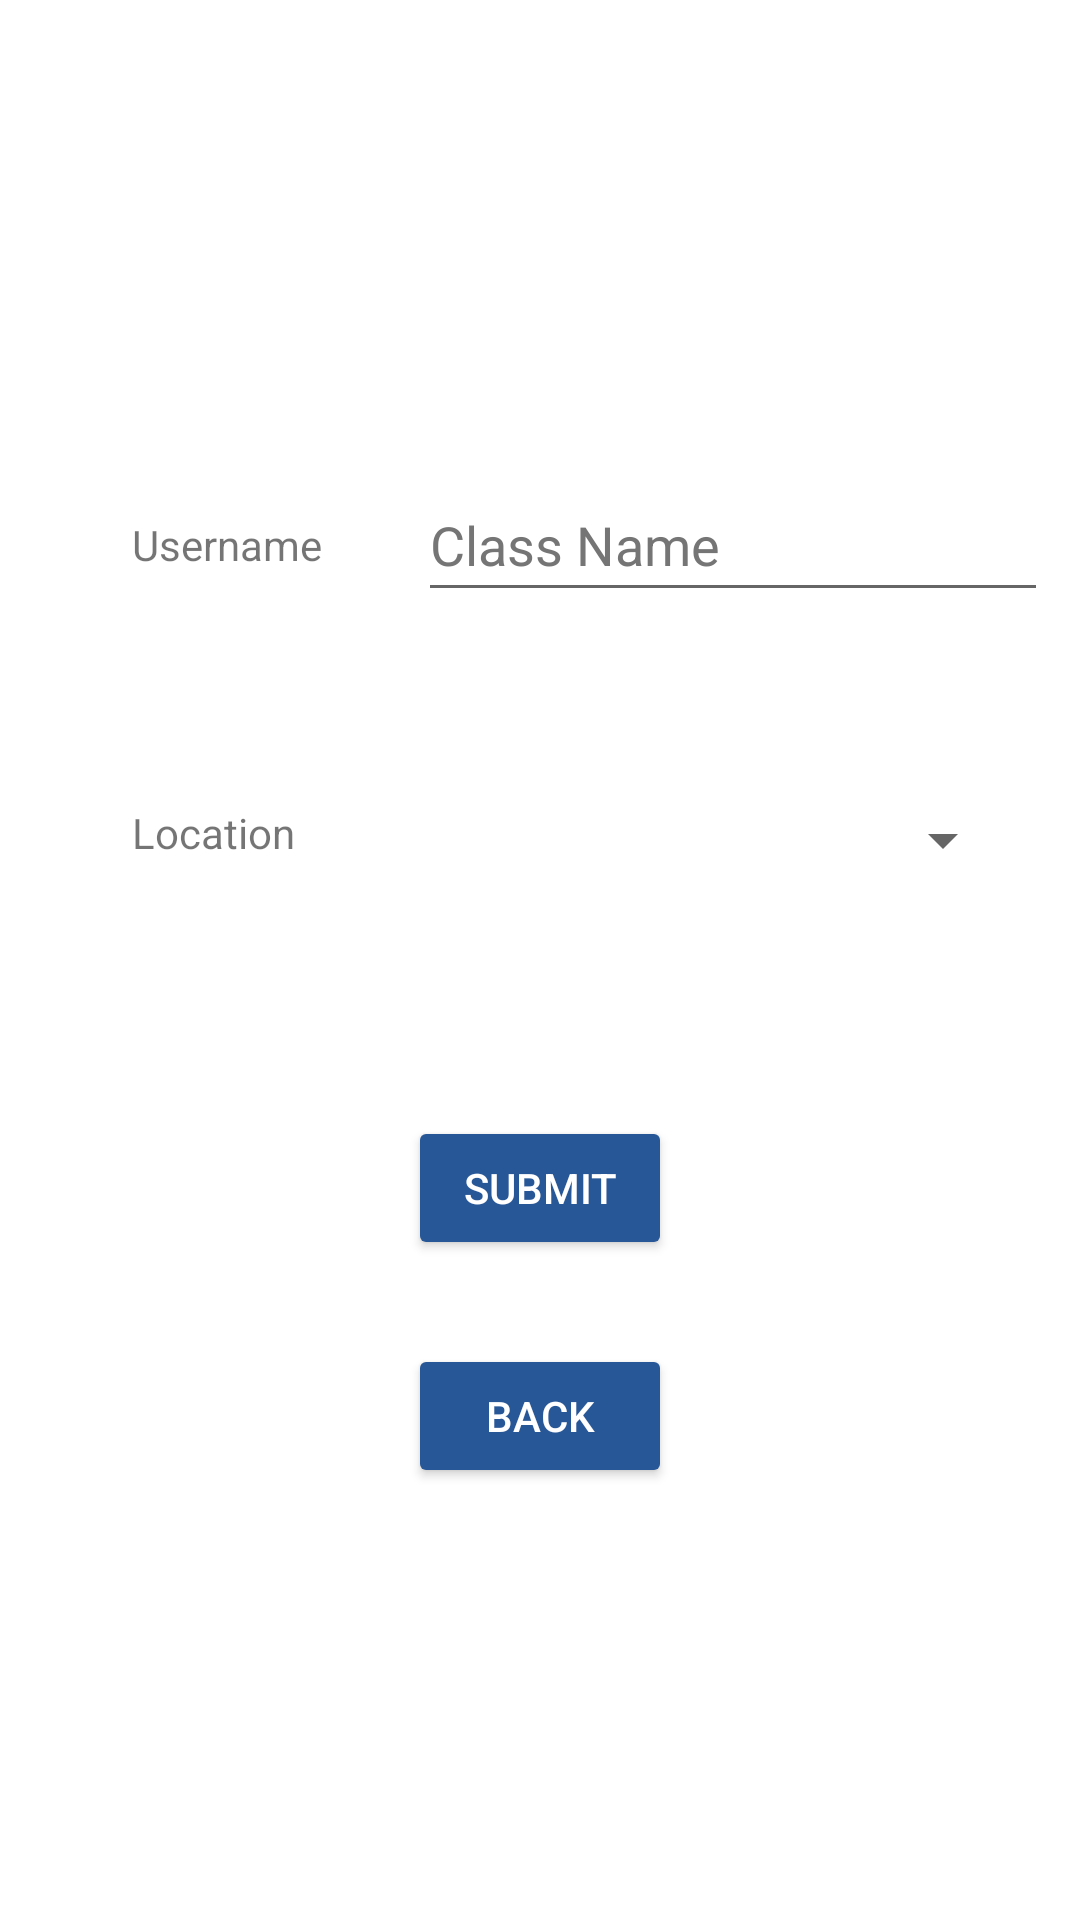

Android layout source for this screen:
<!-- AndroidManifest.xml: application theme Theme.Android_Course_Schedule -->
<!-- res/layout/activity_new_class.xml -->
<?xml version="1.0" encoding="utf-8"?>
<androidx.constraintlayout.widget.ConstraintLayout xmlns:android="http://schemas.android.com/apk/res/android"
    xmlns:app="http://schemas.android.com/apk/res-auto"
    xmlns:tools="http://schemas.android.com/tools"
    android:layout_width="match_parent"
    android:layout_height="match_parent"
    android:background="@drawable/bg1"
    tools:context=".newClassActivity">

    <EditText
        android:id="@+id/et_coursename"
        android:layout_width="wrap_content"
        android:layout_height="wrap_content"
        android:layout_marginStart="32dp"
        android:layout_marginTop="156dp"
        android:ems="10"
        android:hint="@string/className"
        android:importantForAutofill="no"
        android:inputType="textPersonName"
        android:minHeight="48dp"
        android:textColorHint="#757575"
        app:layout_constraintStart_toEndOf="@+id/tv_classname"
        app:layout_constraintTop_toTopOf="parent" />

    <Spinner
        android:id="@+id/spinner_location"
        android:layout_width="wrap_content"
        android:layout_height="wrap_content"
        android:layout_marginStart="40dp"
        android:layout_marginTop="52dp"
        android:contentDescription="@string/location"
        android:importantForAutofill="no"
        android:minWidth="200dp"
        android:minHeight="48dp"
        app:layout_constraintStart_toEndOf="@+id/tv_location"
        app:layout_constraintTop_toBottomOf="@+id/et_coursename"
        tools:ignore="DuplicateSpeakableTextCheck" />

    <TextView
        android:id="@+id/tv_classname"
        android:layout_width="wrap_content"
        android:layout_height="wrap_content"
        android:layout_marginStart="44dp"
        android:layout_marginTop="172dp"
        android:text="@string/username"
        app:layout_constraintStart_toStartOf="parent"
        app:layout_constraintTop_toTopOf="parent" />

    <TextView
        android:id="@+id/tv_location"
        android:layout_width="wrap_content"
        android:layout_height="wrap_content"
        android:layout_marginStart="44dp"
        android:layout_marginTop="268dp"
        android:text="@string/location"
        app:layout_constraintStart_toStartOf="parent"
        app:layout_constraintTop_toTopOf="parent" />

    <Button
        android:id="@+id/btn_submit"
        android:layout_width="wrap_content"
        android:layout_height="wrap_content"
        android:layout_marginBottom="28dp"
        android:text="@string/submit"
        android:backgroundTint="@color/btn"
        android:textColor="@color/menuText"
        app:layout_constraintBottom_toTopOf="@+id/btn_back_newclass"
        app:layout_constraintEnd_toEndOf="parent"
        app:layout_constraintStart_toStartOf="parent" />

    <Button
        android:id="@+id/btn_back_newclass"
        android:layout_width="wrap_content"
        android:layout_height="wrap_content"
        android:layout_marginBottom="144dp"
        android:text="@string/back"
        android:backgroundTint="@color/btn"
        android:textColor="@color/menuText"
        app:layout_constraintBottom_toBottomOf="parent"
        app:layout_constraintEnd_toEndOf="parent"
        app:layout_constraintStart_toStartOf="parent" />
</androidx.constraintlayout.widget.ConstraintLayout>
<!-- resources referenced by this layout -->
<resources>
  <color name="btn">#285797</color>
  <color name="menuText">#FFFFFF</color>
  <string name="back">Back</string>
  <string name="className">Class Name</string>
  <string name="location">Location</string>
  <string name="submit">submit</string>
  <string name="username">Username</string>
  <style name="Theme.Android_Course_Schedule" parent="Theme.MaterialComponents.DayNight.NoActionBar">
          
          <item name="colorPrimary">@color/purple_500</item>
          <item name="colorPrimaryVariant">@color/purple_700</item>
          <item name="colorOnPrimary">@color/white</item>
          
          <item name="colorSecondary">@color/teal_200</item>
          <item name="colorSecondaryVariant">@color/teal_700</item>
          <item name="colorOnSecondary">@color/black</item>
          
          <item name="android:statusBarColor">?attr/colorPrimaryVariant</item>
          
      </style>
  <color name="purple_500">#FF6200EE</color>
  <color name="purple_700">#FF3700B3</color>
  <color name="white">#FFFFFFFF</color>
  <color name="teal_200">#FF03DAC5</color>
  <color name="teal_700">#FF018786</color>
  <color name="black">#FF000000</color>
</resources>
